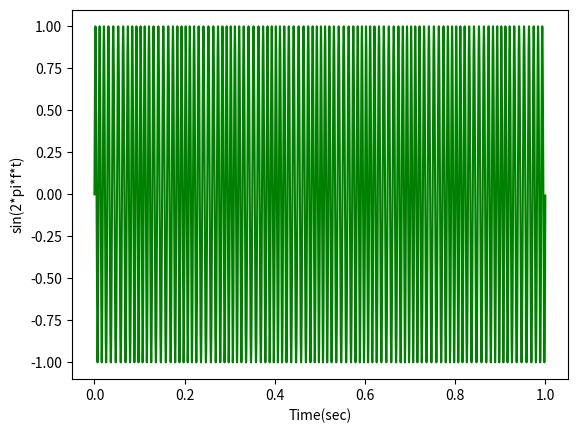

Write Python code to recreate this figure.
# Plot sin function

import numpy as np
import matplotlib.pyplot as plt
#import math

sample_rate = 1.0e5
carrier_freq = 1.0e2
signal_freq = 1.0e1
duration = 1.0
#xs, step = np.linspace(0, duration, num=duration*sample_rate)
xs = np.arange(0, duration, 1/sample_rate)
ys1 = np.sin(2.0*np.pi*signal_freq*xs)
ys2 = np.sin(2.0*np.pi*carrier_freq*xs+ys1)
# 角度変調:sinの位相に変調信号を加算　ベースバンド信号を積分してから位相変調すべき
plt.plot(xs, ys2, 'g')
plt.xlabel('Time(sec)')
plt.ylabel('sin(2*pi*f*t)')

plt.show()